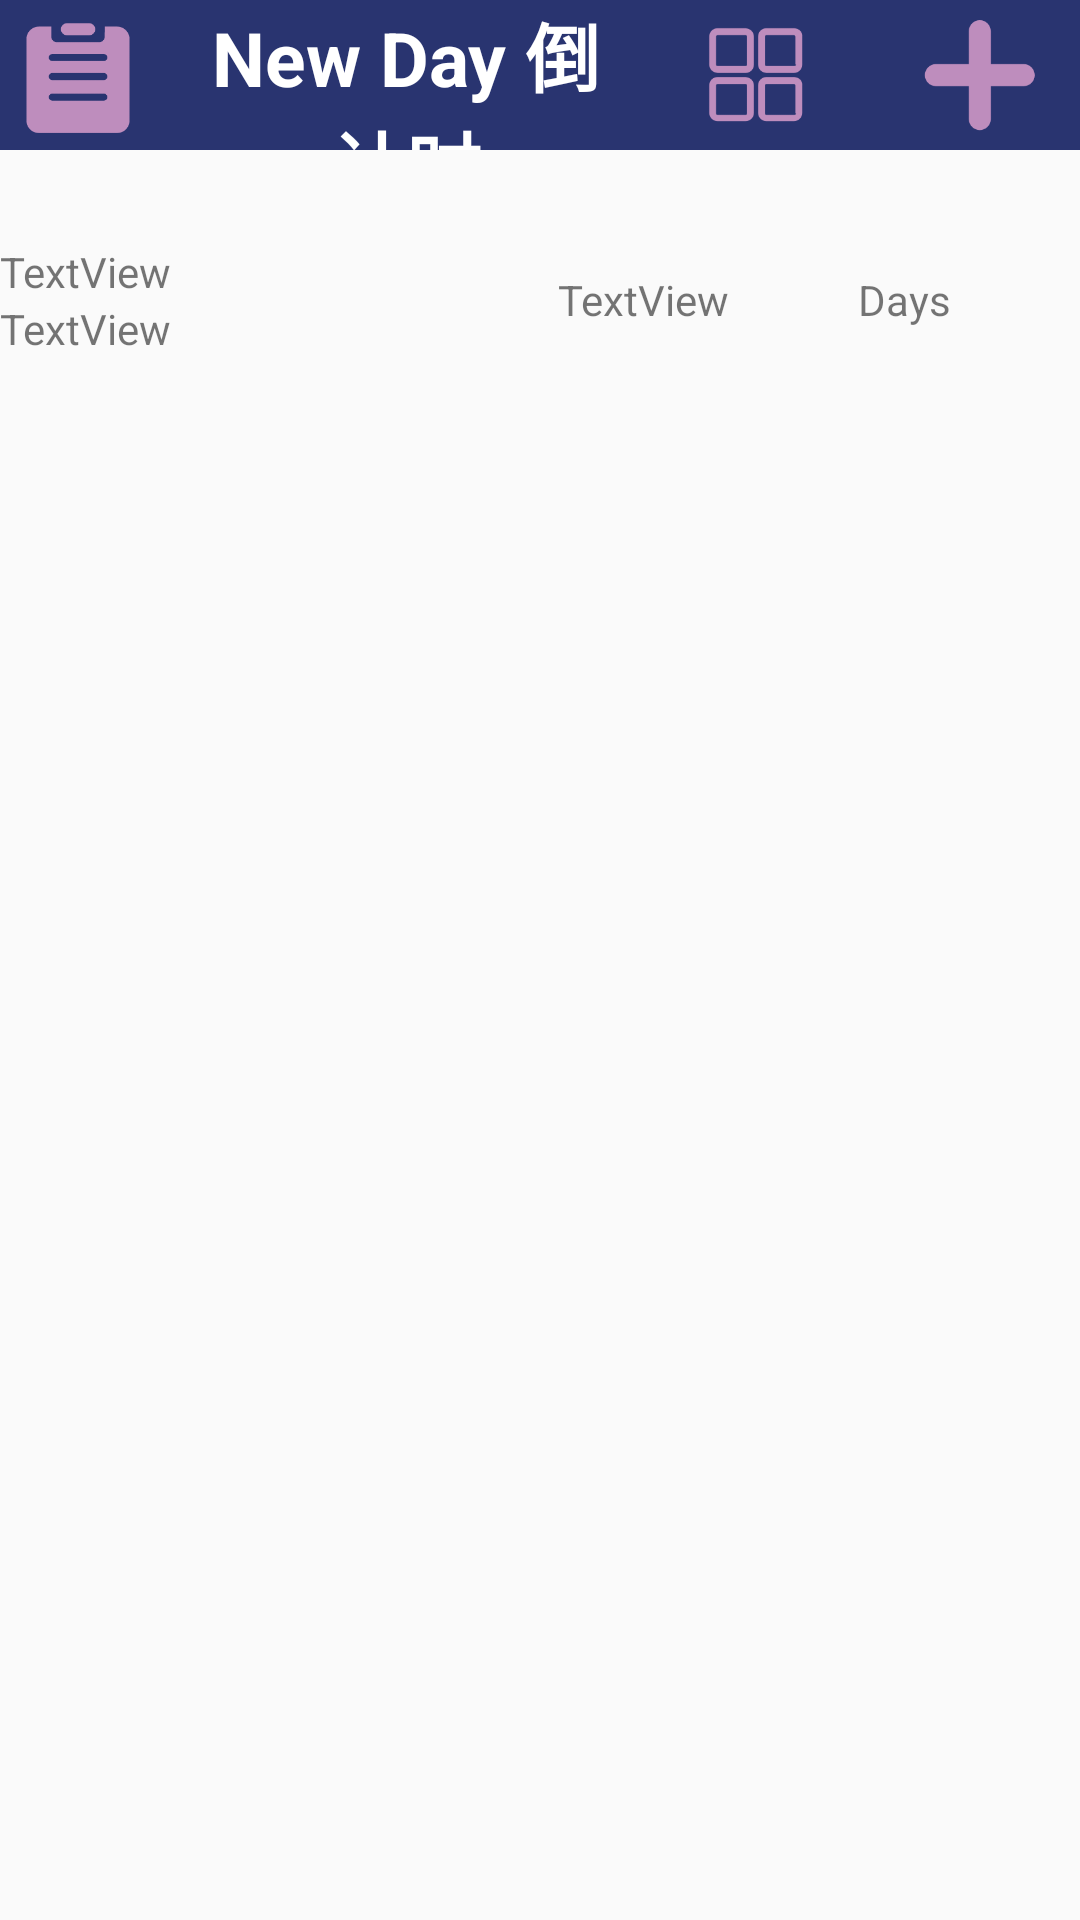

The Android layout XML behind this screen, and the referenced resources:
<!-- AndroidManifest.xml: application theme Theme.AppCompat.Light.NoActionBar -->
<!-- res/layout/activity_main.xml -->
<?xml version="1.0" encoding="utf-8"?>
<androidx.drawerlayout.widget.DrawerLayout xmlns:app="http://schemas.android.com/apk/res-auto"
    xmlns:tools="http://schemas.android.com/tools"
    android:layout_width="match_parent"
    android:layout_height="match_parent"
    android:id="@+id/dl_main"
    xmlns:android="http://schemas.android.com/apk/res/android" >
    <LinearLayout
        android:layout_width="match_parent"
        android:layout_height="match_parent"
        tools:context=".MainActivity"
        android:orientation="vertical">

        <include layout="@layout/layout_titlebar"></include>


        <LinearLayout
            android:id="@+id/ll_canvisibility"
            android:layout_width="match_parent"
            android:layout_height="100dp"
            android:gravity="center"
            android:orientation="horizontal">

            <LinearLayout
                android:layout_width="wrap_content"
                android:layout_height="match_parent"
                android:layout_weight="3"
                android:gravity="center"
                android:orientation="vertical">

                <TextView
                    android:id="@+id/show_title"
                    android:layout_width="match_parent"
                    android:layout_height="wrap_content"
                    android:text="TextView" />

                <TextView
                    android:id="@+id/show_aim"
                    android:layout_width="match_parent"
                    android:layout_height="wrap_content"
                    android:text="TextView" />
            </LinearLayout>

            <TextView
                android:id="@+id/show_day"
                android:layout_width="wrap_content"
                android:layout_height="wrap_content"
                android:layout_weight="1"
                android:text="TextView" />

            <TextView
                android:layout_width="wrap_content"
                android:layout_height="wrap_content"
                android:layout_weight="1"
                android:text="Days" />

        </LinearLayout>

        <LinearLayout
            android:layout_width="match_parent"
            android:layout_height="wrap_content"
            android:orientation="vertical">

            <androidx.recyclerview.widget.RecyclerView
                android:id="@+id/rv_days"
                android:layout_width="match_parent"
                android:layout_height="match_parent">

            </androidx.recyclerview.widget.RecyclerView>
        </LinearLayout>

    </LinearLayout>

  
    <include layout="@layout/layout_drawer"></include>
</androidx.drawerlayout.widget.DrawerLayout>

<!-- res/layout/layout_titlebar.xml (included above) -->
<?xml version="1.0" encoding="utf-8"?>
<LinearLayout xmlns:android="http://schemas.android.com/apk/res/android"
    xmlns:app="http://schemas.android.com/apk/res-auto"
    android:layout_width="match_parent"
    android:layout_height="50dp"
    android:background="#293470">

    <ImageView
        android:id="@+id/iv_mind"
        android:layout_width="62dp"
        android:layout_height="match_parent"
        android:paddingTop="6dp"
        android:paddingBottom="4dp"
        android:paddingRight="10dp"
        app:srcCompat="@drawable/mind" />

    <TextView
        android:id="@+id/textView"
        android:layout_width="208dp"
        android:layout_height="match_parent"
        android:layout_weight="4"
        android:gravity="center"
        android:text="New Day 倒计时"
        android:textAllCaps="false"
        android:textColor="@color/white"
        android:textSize="25dp"
        android:textStyle="bold" />

    <ImageView
        android:id="@+id/iv_change_view"
        android:layout_width="wrap_content"
        android:layout_height="wrap_content"
        android:paddingTop="4dp"
        android:paddingBottom="4dp"
        android:paddingLeft="10dp"
        app:srcCompat="@drawable/fangge" />

    <ImageView
        android:id="@+id/iv_add_day_main"
        android:layout_width="wrap_content"
        android:layout_height="wrap_content"
        android:paddingTop="4dp"
        android:paddingBottom="4dp"
        android:paddingLeft="8dp"
        app:srcCompat="@drawable/adddate" />


</LinearLayout>
<!-- res/layout/layout_drawer.xml (included above) -->
<?xml version="1.0" encoding="utf-8"?>
<LinearLayout xmlns:android="http://schemas.android.com/apk/res/android"
    xmlns:tools="http://schemas.android.com/tools"
    android:layout_width="match_parent"
    android:layout_height="match_parent"
    android:layout_gravity="start"
    android:background="#FFFFFF"
    android:orientation="vertical">

    <LinearLayout
        android:layout_width="match_parent"
        android:layout_height="match_parent"
        android:orientation="vertical">

        <LinearLayout
            android:layout_width="match_parent"
            android:layout_height="50dp"
            android:orientation="horizontal"
            android:padding="4dp">

            <ImageView
                android:layout_width="62dp"
                android:layout_height="match_parent"
                android:paddingTop="6dp"
                android:paddingRight="10dp"
                android:paddingBottom="4dp"
                android:src="@drawable/back" />

            <TextView
                android:layout_width="wrap_content"
                android:layout_height="match_parent"
                android:layout_weight="2"
                android:gravity="center_vertical"
                android:text="New Days 倒数日" />

        </LinearLayout>

        <androidx.recyclerview.widget.RecyclerView
            android:id="@+id/rv_dl"
            android:layout_width="match_parent"
            android:layout_height="wrap_content">
        </androidx.recyclerview.widget.RecyclerView>

        <LinearLayout
            android:layout_width="match_parent"
            android:layout_height="50dp"
            android:orientation="horizontal"
            android:padding="4dp">

            <ImageView
                android:layout_width="62dp"
                android:layout_height="match_parent"
                android:paddingTop="6dp"
                android:paddingRight="10dp"
                android:paddingBottom="4dp"
                android:src="@drawable/back" />

            <TextView
                android:id="@+id/tv_dl_add_book"
                android:layout_width="wrap_content"
                android:layout_height="match_parent"
                android:layout_weight="2"
                android:gravity="center_vertical"
                android:text="管理本子" />

        </LinearLayout>

        <LinearLayout
            android:layout_width="match_parent"
            android:layout_height="50dp"
            android:orientation="horizontal"
            android:padding="4dp">

            <ImageView
                android:layout_width="62dp"
                android:layout_height="match_parent"
                android:paddingTop="6dp"
                android:paddingRight="10dp"
                android:paddingBottom="4dp"
                android:src="@drawable/back" />

            <TextView
                android:id="@+id/textVieddzw2"
                android:layout_width="wrap_content"
                android:layout_height="match_parent"
                android:layout_weight="2"
                android:gravity="center_vertical"
                android:text="倒数本" />

        </LinearLayout>

        <LinearLayout
            android:layout_width="match_parent"
            android:layout_height="50dp"
            android:orientation="horizontal"
            android:padding="4dp">

            <ImageView
                android:layout_width="62dp"
                android:layout_height="match_parent"
                android:paddingTop="6dp"
                android:paddingRight="10dp"
                android:paddingBottom="4dp"
                android:src="@drawable/back" />

            <TextView
                android:id="@+id/tv_history_dl"
                android:layout_width="wrap_content"
                android:layout_height="match_parent"
                android:layout_weight="2"
                android:gravity="center_vertical"
                android:text="历史上的今天" />

        </LinearLayout>

    </LinearLayout>

</LinearLayout>
<!-- resources referenced by this layout -->
<resources>
  <color name="white">#FFFFFFFF</color>
  <!-- drawable adddate: png bitmap (drawable-xxhdpi, 3592 bytes) -->
  <!-- drawable back: png bitmap (drawable-xxhdpi, 7831 bytes) -->
  <!-- drawable fangge: png bitmap (drawable-xxhdpi, 5094 bytes) -->
  <!-- drawable mind: png bitmap (drawable-xxhdpi, 3754 bytes) -->
</resources>
